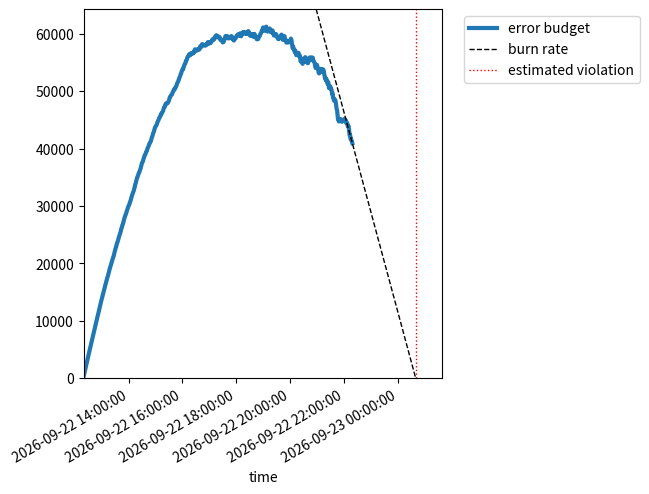

Generate this figure with matplotlib:
from dataclasses import dataclass
from datetime import timedelta
from typing import List
from typing import Optional


# assume minute-aligned samples
TimeSeries = List[int]


@dataclass
class SloMetric:
    violated: bool = False
    budget_growth_rate: float = 0.0
    time_until_exhausted: Optional[timedelta] = None


def error_budget_remaining(
        requests: TimeSeries,
        errors: TimeSeries,
        budget: float,
        window_minutes: int) -> SloMetric:
    '''Return a guess of the estimated time until an error budget is exhausted.

    Assumes time series samples are minute-aligned, and that the requests and
    errors time series are aligned with each other.

    Arguments:
      - requests: cumulative requests since the start of the measurement period
      - errors: cumulative errors since the start of the measurement period
      - budget: the error budget, as a fraction of errors / requests
      - window: how far to look backwards to estimate error and request rates
    '''
    def budget_at(index):
        return int(budget * requests[index]) - errors[index]

    violated = budget_at(-1) <= 0

    # Estimate the first derivative of "remaining budget" curve
    prev_index = max(0, len(requests) - 1 - window_minutes)
    estimated_budget_growth_rate = (
        (budget_at(-1) - budget_at(prev_index)) / window_minutes)

    if abs(estimated_budget_growth_rate) < 1e-06:
        return SloMetric(violated=violated, budget_growth_rate=0.0)

    burn_minutes_remaining = budget_at(-1) / -estimated_budget_growth_rate
    return SloMetric(
        violated=violated,
        budget_growth_rate=estimated_budget_growth_rate,
        time_until_exhausted=timedelta(minutes=burn_minutes_remaining),
    )


if __name__ == "__main__":
    from datetime import datetime
    from itertools import accumulate
    import matplotlib.pyplot as plt
    import matplotlib.dates as dates
    import numpy as np
    import random

    random.seed(123)
    samples = 1000
    requests = list(accumulate([1000 for i in range(samples)]))
    errors = list(accumulate([random.randint(0, 2 * i) for i in range(samples)]))

    budget = 0.35
    print('measurement_index, violated, budget_growth_rate, est_time_remaining')
    for index in range(5, 1000, 20):
        result = error_budget_remaining(
            requests[:index],
            errors[:index],
            budget,
            window_minutes=10,
        )
        s = f'{index}, {result.violated}, {result.budget_growth_rate:.2f},'
        if result.budget_growth_rate > 0 or result.violated:
            print(s)
        else:
            print(f'{s} {result.time_until_exhausted}')

    # draw the estimated budget curve starting from index 600
    index = 600
    result = error_budget_remaining(
        requests[:index],
        errors[:index],
        budget,
        window_minutes=10,
    )

    d = [datetime.now() + timedelta(minutes=i) for i in range(samples)]
    values = [budget * requests[i] - errors[i] for i in range(samples)]
    violation_time = d[index - 1] + (result.time_until_exhausted or timedelta(minutes=0))

    plt.plot(d[:index], values[:index], linewidth=3, label=r"error budget")

    xaxis_sample_width = dates.date2num(d[1]) - dates.date2num(d[0])
    plt.axline(
        (dates.date2num(d[index - 1]), values[index - 1]),
        slope=result.budget_growth_rate / xaxis_sample_width,
        linewidth=1,
        color="black",
        linestyle="--",
        label="burn rate",
    )
    plt.axvline(
        violation_time,
        linewidth=1,
        color="red",
        linestyle=":",
        label="estimated violation",
    )
    plt.xlim(d[0], d[-200])
    plt.xlabel("time")

    plt.legend(bbox_to_anchor=(1.04, 1), loc="upper left")
    plt.tight_layout()

    ax = plt.gca()
    ax.xaxis.set_major_formatter(dates.DateFormatter('%Y-%m-%d %H:%M:%S'))
    ax.set_ylim(bottom=0)

    plt.gcf().autofmt_xdate()
    plt.show()
